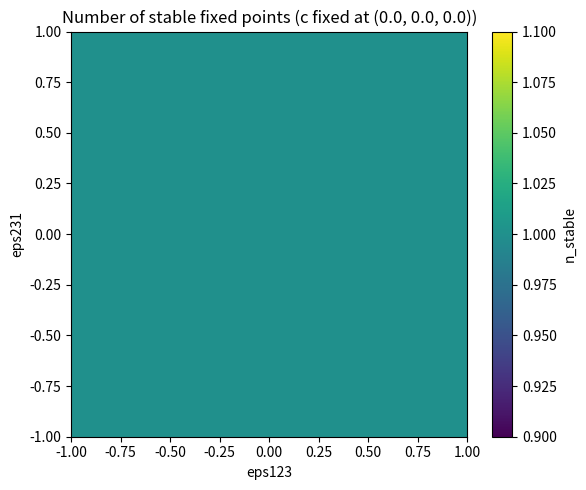

Reproduce this figure in Python.
#!/usr/bin/env python3
"""
scan_eps123_eps231.py

在 eps123 - eps231 平面上扫描，固定 c1=c2=c3=0。
对每个参数点，寻找系统平衡并统计稳定平衡点数量。

依赖:
  numpy, scipy, tqdm, matplotlib (绘图可选)
运行:
  python scan_eps123_eps231.py
"""

import os
import math
import numpy as np
from copy import deepcopy
from itertools import product
from tqdm import tqdm

from scipy.optimize import root
# 可选绘图
try:
    import matplotlib.pyplot as plt
    HAS_MPL = True
except Exception:
    HAS_MPL = False

# -----------------------
# 配置区（可修改）
# -----------------------

# 默认所有六个 eps（三体耦合系数）
DEFAULT_COEFFS = {
    'eps123': 0.0,
    'eps231': 0.0,
    'eps312': 0.0,
    'eps321': 0.0,
    'eps213': 0.0,
    'eps132': 0.0
}

# 指定扫描的两个参数
SCAN_PARAM_X = 'eps123'
SCAN_PARAM_Y = 'eps231'

# 固定 c 向量（你要求 c1=c2=0 且 c3=0）
C_FIXED = (0.0, 0.0, 0.0)

# 网格设置：eps123 在 X_vals（行），eps231 在 Y_vals（列）
X_vals = np.linspace(-1.0, 1.0, 41)    # eps123 的取值，可修改
Y_vals = np.linspace(-1.0, 1.0, 41)    # eps231 的取值，可修改

# 初值集合（用于多起点寻根）
# 这里使用若干组合，包括原点、单位向量、小扰动等
INITIAL_XS = [
    np.array([0.0, 0.0, 0.0]),
    np.array([1.0, 0.0, 0.0]),
    np.array([0.0, 1.0, 0.0]),
    np.array([0.0, 0.0, 1.0]),
    np.array([-1.0, 0.0, 0.0]),
    np.array([0.0, -1.0, 0.0]),
    np.array([0.0, 0.0, -1.0]),
    np.array([0.5, 0.5, 0.5]),
    np.array([-0.5, 0.5, -0.5]),
    np.array([0.2, -0.2, 0.1])
]

# 寻根与去重的容忍阈值
F_TOL = 1e-8         # f 的容忍
ROOT_TOL = 1e-6      # 解去重时的距离阈值
MAX_STABLE_DISPLAY = 1000

# 输出文件
OUT_DIR = "scan_results"
OUT_FILENAME = os.path.join(OUT_DIR, "eps123_eps231_scan.npz")
PLOT_FILENAME = os.path.join(OUT_DIR, "eps123_eps231_heatmap.png")

# -----------------------
# 模型定义：f(x, c, eps) 与雅可比 J(x, c, eps)
# 这里按照你之前的描述建立三个方程（示例形式）
# 你可以根据真实模型修改 f1,f2,f3 的具体形式
# -----------------------

def f_and_J(x, c, eps):
    """
    计算 f(x; c, eps) 和雅可比 J(x; c, eps)。

    x: 长度3数组
    c: (c1, c2, c3)
    eps: 字典，包含六个 eps 键
    返回: (f_vec, J_mat)
    """
    x1, x2, x3 = float(x[0]), float(x[1]), float(x[2])
    c1, c2, c3 = float(c[0]), float(c[1]), float(c[2])

    e123 = float(eps['eps123'])
    e231 = float(eps['eps231'])
    e312 = float(eps['eps312'])
    e321 = float(eps['eps321'])
    e213 = float(eps['eps213'])
    e132 = float(eps['eps132'])

    # 示例动力学（可以根据你的系统替换）
    # f1 = -x1 + c1 + e123*x2*x3 + e132*x3*x2
    # f2 = -x2 + c2 + e231*x3*x1 + e213*x1*x3
    # f3 = -x3 + c3 + e312*x1*x2 + e321*x2*x1
    # 上面项中 e123*x2*x3 与 e132*x3*x2 是等价的；保留两项以匹配原脚本结构。

    f1 = -x1 + c1 + e123 * x2 * x3 + e132 * x3 * x2
    f2 = -x2 + c2 + e231 * x3 * x1 + e213 * x1 * x3
    f3 = -x3 + c3 + e312 * x1 * x2 + e321 * x2 * x1

    f = np.array([f1, f2, f3], dtype=float)

    # 雅可比矩阵 J_ij = df_i / dx_j
    J = np.zeros((3, 3), dtype=float)

    # df1/dx1 = -1
    J[0, 0] = -1.0
    # df1/dx2 = e123 * x3 + e132 * x3
    J[0, 1] = e123 * x3 + e132 * x3
    # df1/dx3 = e123 * x2 + e132 * x2
    J[0, 2] = e123 * x2 + e132 * x2

    # df2/dx1 = e231 * x3 + e213 * x3
    J[1, 0] = e231 * x3 + e213 * x3
    # df2/dx2 = -1
    J[1, 1] = -1.0
    # df2/dx3 = e231 * x1 + e213 * x1
    J[1, 2] = e231 * x1 + e213 * x1

    # df3/dx1 = e312 * x2 + e321 * x2
    J[2, 0] = e312 * x2 + e321 * x2
    # df3/dx2 = e312 * x1 + e321 * x1
    J[2, 1] = e312 * x1 + e321 * x1
    # df3/dx3 = -1
    J[2, 2] = -1.0

    return f, J

# -----------------------
# 参数构造函数
# -----------------------

def make_eps_dict(var_x_val, var_y_val):
    """
    构造 eps 字典：默认值来自 DEFAULT_COEFFS，
    将 SCAN_PARAM_X 设为 var_x_val，SCAN_PARAM_Y 设为 var_y_val。
    """
    eps = deepcopy(DEFAULT_COEFFS)
    eps[SCAN_PARAM_X] = float(var_x_val)
    eps[SCAN_PARAM_Y] = float(var_y_val)
    return eps

# -----------------------
# 寻根、去重、稳定性判定
# -----------------------

def find_roots_and_count_stable(eps, c_vec):
    """
    对给定 eps 和固定 c_vec，使用多初值寻根，去重并统计稳定平衡点数量。
    返回 n_stable（整数）和 roots_list（去重后的平衡点列表）。
    """
    roots = []

    for x0 in INITIAL_XS:
        # 使用 scipy.optimize.root（默认方法：hybr）
        try:
            sol = root(lambda xx: f_and_J(xx, c_vec, eps)[0], x0, tol=1e-10)
        except Exception:
            # 某些起点可能导致异常，跳过
            continue

        if not sol.success:
            # 若未收敛，跳过
            continue

        x_sol = sol.x.astype(float)
        # 检验残差
        fval = f_and_J(x_sol, c_vec, eps)[0]
        if np.linalg.norm(fval) > 1e-6:
            continue

        # 去重：若与已有根距离小于 ROOT_TOL 则认为相同
        duplicated = False
        for r in roots:
            if np.linalg.norm(r - x_sol) < ROOT_TOL:
                duplicated = True
                break
        if not duplicated:
            roots.append(x_sol)

    # 判定稳定性（实部全部 < 0）
    n_stable = 0
    stable_roots = []
    for r in roots:
        _, J = f_and_J(r, c_vec, eps)
        eigs = np.linalg.eigvals(J)
        if np.all(np.real(eigs) < 0.0):
            n_stable += 1
            stable_roots.append(r)

    # 限制最大返回值以防意外
    n_stable = int(min(n_stable, MAX_STABLE_DISPLAY))
    return n_stable, roots, stable_roots

# -----------------------
# 主扫描函数
# -----------------------

def run_scan():
    X = np.array(X_vals, dtype=float)
    Y = np.array(Y_vals, dtype=float)
    nx = X.size
    ny = Y.size

    # 结果矩阵：行对应 X（eps123），列对应 Y（eps231）
    result = np.zeros((nx, ny), dtype=int)

    # 可选：记录每个点的根（会占用较多内存，注释掉以节省）
    save_roots = False
    roots_map = {} if save_roots else None

    c_vec = tuple(float(v) for v in C_FIXED)  # 确保浮点数

    # 扫描
    total = nx * ny
    pbar = tqdm(total=total, desc="Scanning eps grid")
    for i, xv in enumerate(X):
        for j, yv in enumerate(Y):
            eps = make_eps_dict(xv, yv)
            n_stable, roots, stable_roots = find_roots_and_count_stable(eps, c_vec)
            result[i, j] = n_stable
            if save_roots:
                roots_map[(i, j)] = {
                    'eps': eps,
                    'roots': roots,
                    'stable_roots': stable_roots
                }
            pbar.update(1)
    pbar.close()

    # 保存结果
    os.makedirs(OUT_DIR, exist_ok=True)
    np.savez_compressed(OUT_FILENAME, X=X, Y=Y, result=result)
    print("Saved scan result to:", OUT_FILENAME)

    # 可选绘图
    if HAS_MPL:
        fig, ax = plt.subplots(figsize=(6, 5))
        # imshow 需要 (ny,nx) 或 origin 调整：我们转置 result 以便 X 横轴, Y 纵轴
        im = ax.imshow(result.T, origin='lower',
                       extent=(X.min(), X.max(), Y.min(), Y.max()),
                       aspect='auto', cmap='viridis')
        ax.set_xlabel(SCAN_PARAM_X)
        ax.set_ylabel(SCAN_PARAM_Y)
        ax.set_title("Number of stable fixed points (c fixed at {})".format(c_vec))
        cbar = fig.colorbar(im, ax=ax)
        cbar.set_label('n_stable')
        plt.tight_layout()
        plt.savefig(PLOT_FILENAME, dpi=200)
        print("Saved heatmap to:", PLOT_FILENAME)
    else:
        print("matplotlib not available; skipping plot.")

    return X, Y, result

# -----------------------
# 主入口
# -----------------------

if __name__ == "__main__":
    X, Y, result = run_scan()
    # 简单打印一些统计信息
    unique, counts = np.unique(result, return_counts=True)
    print("Unique stable-count values and frequencies:")
    for u, c in zip(unique, counts):
        print(f"  {u}: {c} grid points")
    print("Done.")
